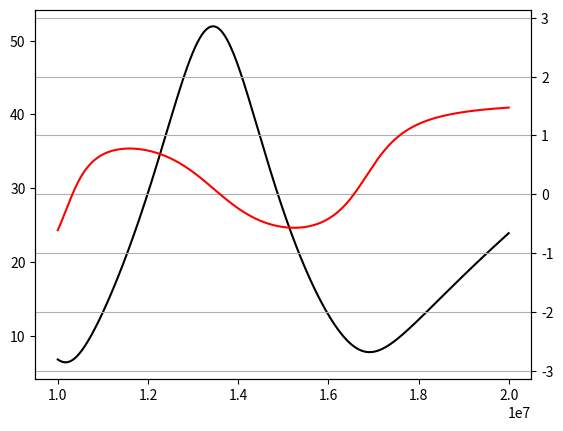

Reproduce this figure in Python.
import math as m
import numpy as np 
import matplotlib.pyplot as plt

def par(*args):
  s = 0
  for arg in args:
    s += 1 / arg
  return 1 / s

def compute(f):
  Cin = 22e-12 #datasheet
  Rin = 330 * 2
  L0 = 470e-9 #vláďa vybral
  C0 = 220e-12 #vláďa vybral
  Rout = 27 #datasheet
  Zout = Rout
  w = 2 * m.pi * f

  C1 = 47e-12
  CS = C1 * 2
  CP = 147e-12

  Lant = 600e-9 #eDesign Antenna
  Rant = 0.24 #2 multimetry
  Zant = Rant + 1j * w * Lant
  Zant = 2.3 + 53 * 1j # změřeno VNA
  Qant = w * Lant / Rant


  ZC0 = 1 / (1j * w * C0)
  ZL0 = 1j * w * L0

  ZCS = 1 / (1j * w * CS)
  ZCP = 1 / (1j * w * CP)


  ZCin = 1 / (1j * w * Cin)
  Zin = ZCin + Rin

  Zload = ZL0 + par(ZC0,ZCS + par(Zin,Zant,ZCP))

  fc = 1/(2 * m.pi * m.sqrt(L0 * C0))

  return Zload
  #print(f'fc = {round((fc/1e6),2)} MHz, Zout = {Zout}, Zload = {cmath.polar(Zload)}')


freqs = range(10000000,20000000,1000)
Zmags = []
Zangs = []
for x in freqs:
  z = compute(x)
  Zmags.append(abs(z))
  Zangs.append(np.angle(z))

fig, ax_left = plt.subplots()
ax_right = ax_left.twinx()

ax_left.plot(freqs, Zmags, color='black')
ax_right.plot(freqs, Zangs, color='red')
plt.ylim(-m.pi,m.pi)
plt.grid()
plt.show()
